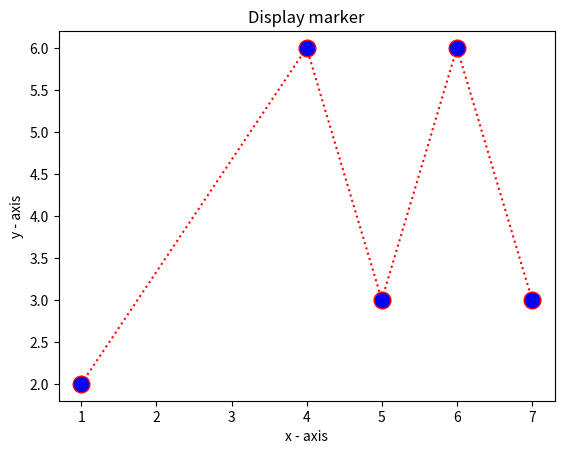

Source code (Python):
import matplotlib.pyplot as plt
import numpy as np

# Данные
x = [1, 4, 5, 6, 7]
y = [2, 6, 3, 6, 3]

# Построение графика
plt.plot(x, y, 'r:', marker='o', markerfacecolor='blue', markersize=12) # Пунктир с маркерами
plt.title('Display marker')
plt.xlabel('x - axis')
plt.ylabel('y - axis')
plt.show()